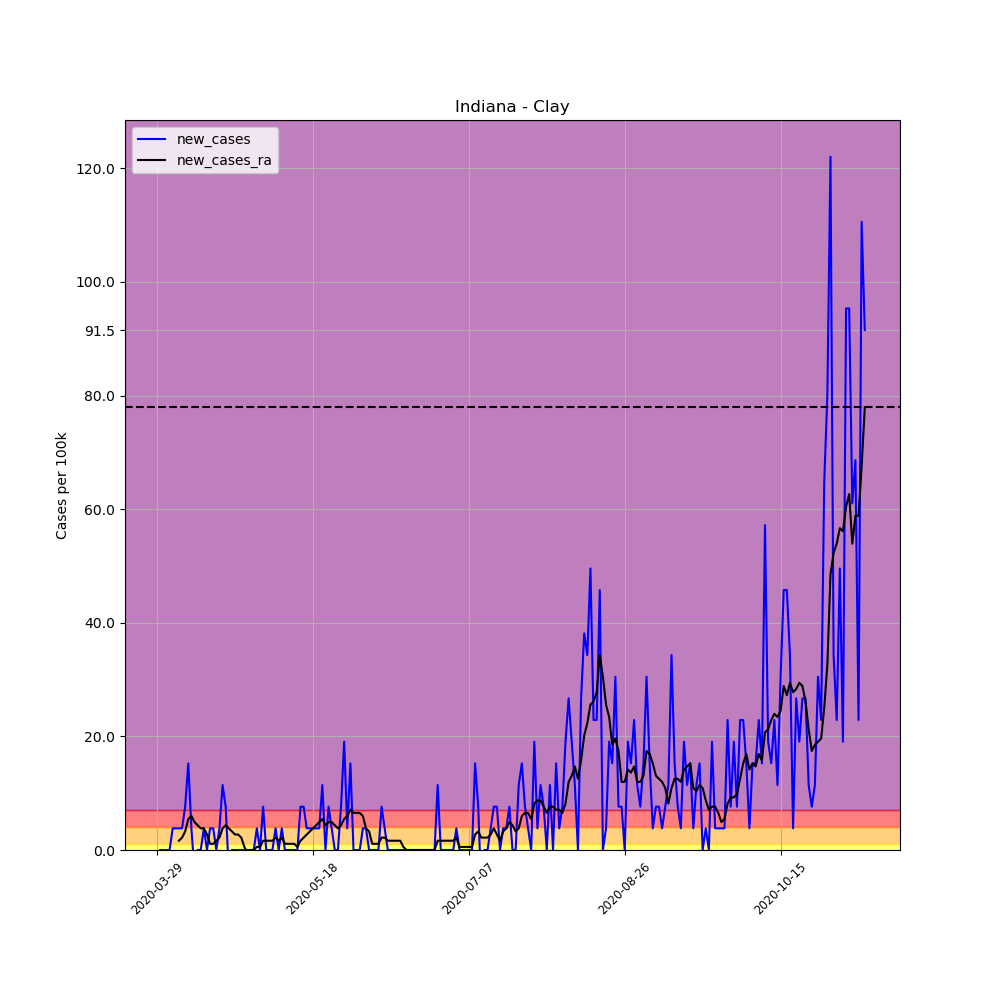

The file beside this chart, header and first rows:
, date, county, state, fips, cases, deaths, COUNTY, STNAME, CTYNAME, POPESTIMATE2019, per_100k, per_100k_ra, new_cases, new_cases_ra
444888, 2020-03-29, Clay, Indiana, 18021, 1, 0, 21, Indiana, Clay, 26225, 3.813, , , 
444889, 2020-03-30, Clay, Indiana, 18021, 1, 0, 21, Indiana, Clay, 26225, 3.813, , 0.0, 
444890, 2020-03-31, Clay, Indiana, 18021, 1, 0, 21, Indiana, Clay, 26225, 3.813, , 0.0, 
444891, 2020-04-01, Clay, Indiana, 18021, 1, 0, 21, Indiana, Clay, 26225, 3.813, , 0.0, 
444892, 2020-04-02, Clay, Indiana, 18021, 1, 0, 21, Indiana, Clay, 26225, 3.813, , 0.0, 
444893, 2020-04-03, Clay, Indiana, 18021, 2, 0, 21, Indiana, Clay, 26225, 7.626, , 3.813, 
444894, 2020-04-04, Clay, Indiana, 18021, 3, 0, 21, Indiana, Clay, 26225, 11.44, 5.447, 3.813, 
444895, 2020-04-05, Clay, Indiana, 18021, 4, 0, 21, Indiana, Clay, 26225, 15.25, 7.082, 3.813, 1.634
444896, 2020-04-06, Clay, Indiana, 18021, 5, 0, 21, Indiana, Clay, 26225, 19.07, 9.261, 3.813, 2.179
444897, 2020-04-07, Clay, Indiana, 18021, 7, 0, 21, Indiana, Clay, 26225, 26.69, 12.53, 7.626, 3.268
444898, 2020-04-08, Clay, Indiana, 18021, 11, 0, 21, Indiana, Clay, 26225, 41.94, 17.98, 15.25, 5.447
444899, 2020-04-09, Clay, Indiana, 18021, 12, 0, 21, Indiana, Clay, 26225, 45.76, 23.97, 3.813, 5.992
444900, 2020-04-10, Clay, Indiana, 18021, 11, 0, 21, Indiana, Clay, 26225, 41.94, 28.87, -3.813, 4.903
444901, 2020-04-11, Clay, Indiana, 18021, 11, 0, 21, Indiana, Clay, 26225, 41.94, 33.23, 0.0, 4.358
444902, 2020-04-12, Clay, Indiana, 18021, 11, 0, 21, Indiana, Clay, 26225, 41.94, 37.04, 0.0, 3.813
444903, 2020-04-13, Clay, Indiana, 18021, 12, 0, 21, Indiana, Clay, 26225, 45.76, 40.86, 3.813, 3.813
444904, 2020-04-14, Clay, Indiana, 18021, 12, 0, 21, Indiana, Clay, 26225, 45.76, 43.58, 0.0, 2.724
444905, 2020-04-15, Clay, Indiana, 18021, 13, 0, 21, Indiana, Clay, 26225, 49.57, 44.67, 3.813, 1.089
444906, 2020-04-16, Clay, Indiana, 18021, 14, 0, 21, Indiana, Clay, 26225, 53.38, 45.76, 3.813, 1.089
444907, 2020-04-17, Clay, Indiana, 18021, 14, 0, 21, Indiana, Clay, 26225, 53.38, 47.39, 0.0, 1.634
444908, 2020-04-18, Clay, Indiana, 18021, 15, 0, 21, Indiana, Clay, 26225, 57.2, 49.57, 3.813, 2.179
444909, 2020-04-19, Clay, Indiana, 18021, 18, 0, 21, Indiana, Clay, 26225, 68.64, 53.38, 11.44, 3.813
444910, 2020-04-20, Clay, Indiana, 18021, 20, 0, 21, Indiana, Clay, 26225, 76.26, 57.74, 7.626, 4.358
444911, 2020-04-21, Clay, Indiana, 18021, 19, 0, 21, Indiana, Clay, 26225, 72.45, 61.56, -3.813, 3.813
444912, 2020-04-22, Clay, Indiana, 18021, 19, 1, 21, Indiana, Clay, 26225, 72.45, 64.82, 0.0, 3.268
444913, 2020-04-23, Clay, Indiana, 18021, 19, 1, 21, Indiana, Clay, 26225, 72.45, 67.55, 0.0, 2.724
444914, 2020-04-24, Clay, Indiana, 18021, 19, 1, 21, Indiana, Clay, 26225, 72.45, 70.27, 0.0, 2.724
444915, 2020-04-25, Clay, Indiana, 18021, 19, 1, 21, Indiana, Clay, 26225, 72.45, 72.45, 0.0, 2.179
444916, 2020-04-26, Clay, Indiana, 18021, 19, 1, 21, Indiana, Clay, 26225, 72.45, 72.99, 0.0, 0.5447
444917, 2020-04-27, Clay, Indiana, 18021, 19, 1, 21, Indiana, Clay, 26225, 72.45, 72.45, 0.0, -0.5447
444918, 2020-04-28, Clay, Indiana, 18021, 19, 1, 21, Indiana, Clay, 26225, 72.45, 72.45, 0.0, 0.0
444919, 2020-04-29, Clay, Indiana, 18021, 19, 1, 21, Indiana, Clay, 26225, 72.45, 72.45, 0.0, 0.0
444920, 2020-04-30, Clay, Indiana, 18021, 20, 1, 21, Indiana, Clay, 26225, 76.26, 72.99, 3.813, 0.5447
444921, 2020-05-01, Clay, Indiana, 18021, 20, 1, 21, Indiana, Clay, 26225, 76.26, 73.54, 0.0, 0.5447
444922, 2020-05-02, Clay, Indiana, 18021, 22, 1, 21, Indiana, Clay, 26225, 83.89, 75.17, 7.626, 1.634
444923, 2020-05-03, Clay, Indiana, 18021, 22, 1, 21, Indiana, Clay, 26225, 83.89, 76.81, 0.0, 1.634
444924, 2020-05-04, Clay, Indiana, 18021, 22, 1, 21, Indiana, Clay, 26225, 83.89, 78.44, 0.0, 1.634
444925, 2020-05-05, Clay, Indiana, 18021, 22, 1, 21, Indiana, Clay, 26225, 83.89, 80.08, 0.0, 1.634
444926, 2020-05-06, Clay, Indiana, 18021, 23, 1, 21, Indiana, Clay, 26225, 87.7, 82.26, 3.813, 2.179
444927, 2020-05-07, Clay, Indiana, 18021, 23, 1, 21, Indiana, Clay, 26225, 87.7, 83.89, 0.0, 1.634
444928, 2020-05-08, Clay, Indiana, 18021, 24, 1, 21, Indiana, Clay, 26225, 91.52, 86.07, 3.813, 2.179
444929, 2020-05-09, Clay, Indiana, 18021, 24, 1, 21, Indiana, Clay, 26225, 91.52, 87.16, 0.0, 1.089
444930, 2020-05-10, Clay, Indiana, 18021, 24, 1, 21, Indiana, Clay, 26225, 91.52, 88.25, 0.0, 1.089
444931, 2020-05-11, Clay, Indiana, 18021, 24, 1, 21, Indiana, Clay, 26225, 91.52, 89.34, 0.0, 1.089
444932, 2020-05-12, Clay, Indiana, 18021, 24, 1, 21, Indiana, Clay, 26225, 91.52, 90.43, 0.0, 1.089
444933, 2020-05-13, Clay, Indiana, 18021, 24, 1, 21, Indiana, Clay, 26225, 91.52, 90.97, 0.0, 0.5447
444934, 2020-05-14, Clay, Indiana, 18021, 26, 1, 21, Indiana, Clay, 26225, 99.14, 92.61, 7.626, 1.634
444935, 2020-05-15, Clay, Indiana, 18021, 28, 1, 21, Indiana, Clay, 26225, 106.8, 94.78, 7.626, 2.179
444936, 2020-05-16, Clay, Indiana, 18021, 29, 1, 21, Indiana, Clay, 26225, 110.6, 97.51, 3.813, 2.724
444937, 2020-05-17, Clay, Indiana, 18021, 30, 1, 21, Indiana, Clay, 26225, 114.4, 100.8, 3.813, 3.268
444938, 2020-05-18, Clay, Indiana, 18021, 31, 1, 21, Indiana, Clay, 26225, 118.2, 104.6, 3.813, 3.813
444939, 2020-05-19, Clay, Indiana, 18021, 32, 1, 21, Indiana, Clay, 26225, 122, 108.9, 3.813, 4.358
444940, 2020-05-20, Clay, Indiana, 18021, 33, 1, 21, Indiana, Clay, 26225, 125.8, 113.8, 3.813, 4.903
444941, 2020-05-21, Clay, Indiana, 18021, 36, 1, 21, Indiana, Clay, 26225, 137.3, 119.3, 11.44, 5.447
444942, 2020-05-22, Clay, Indiana, 18021, 36, 1, 21, Indiana, Clay, 26225, 137.3, 123.7, 0.0, 4.358
444943, 2020-05-23, Clay, Indiana, 18021, 38, 1, 21, Indiana, Clay, 26225, 144.9, 128.6, 7.626, 4.903
444944, 2020-05-24, Clay, Indiana, 18021, 39, 1, 21, Indiana, Clay, 26225, 148.7, 133.5, 3.813, 4.903
444945, 2020-05-25, Clay, Indiana, 18021, 39, 1, 21, Indiana, Clay, 26225, 148.7, 137.8, 0.0, 4.358
444946, 2020-05-26, Clay, Indiana, 18021, 39, 1, 21, Indiana, Clay, 26225, 148.7, 141.6, 0.0, 3.813
444947, 2020-05-27, Clay, Indiana, 18021, 41, 1, 21, Indiana, Clay, 26225, 156.3, 146, 7.626, 4.358
... 168 more rows
